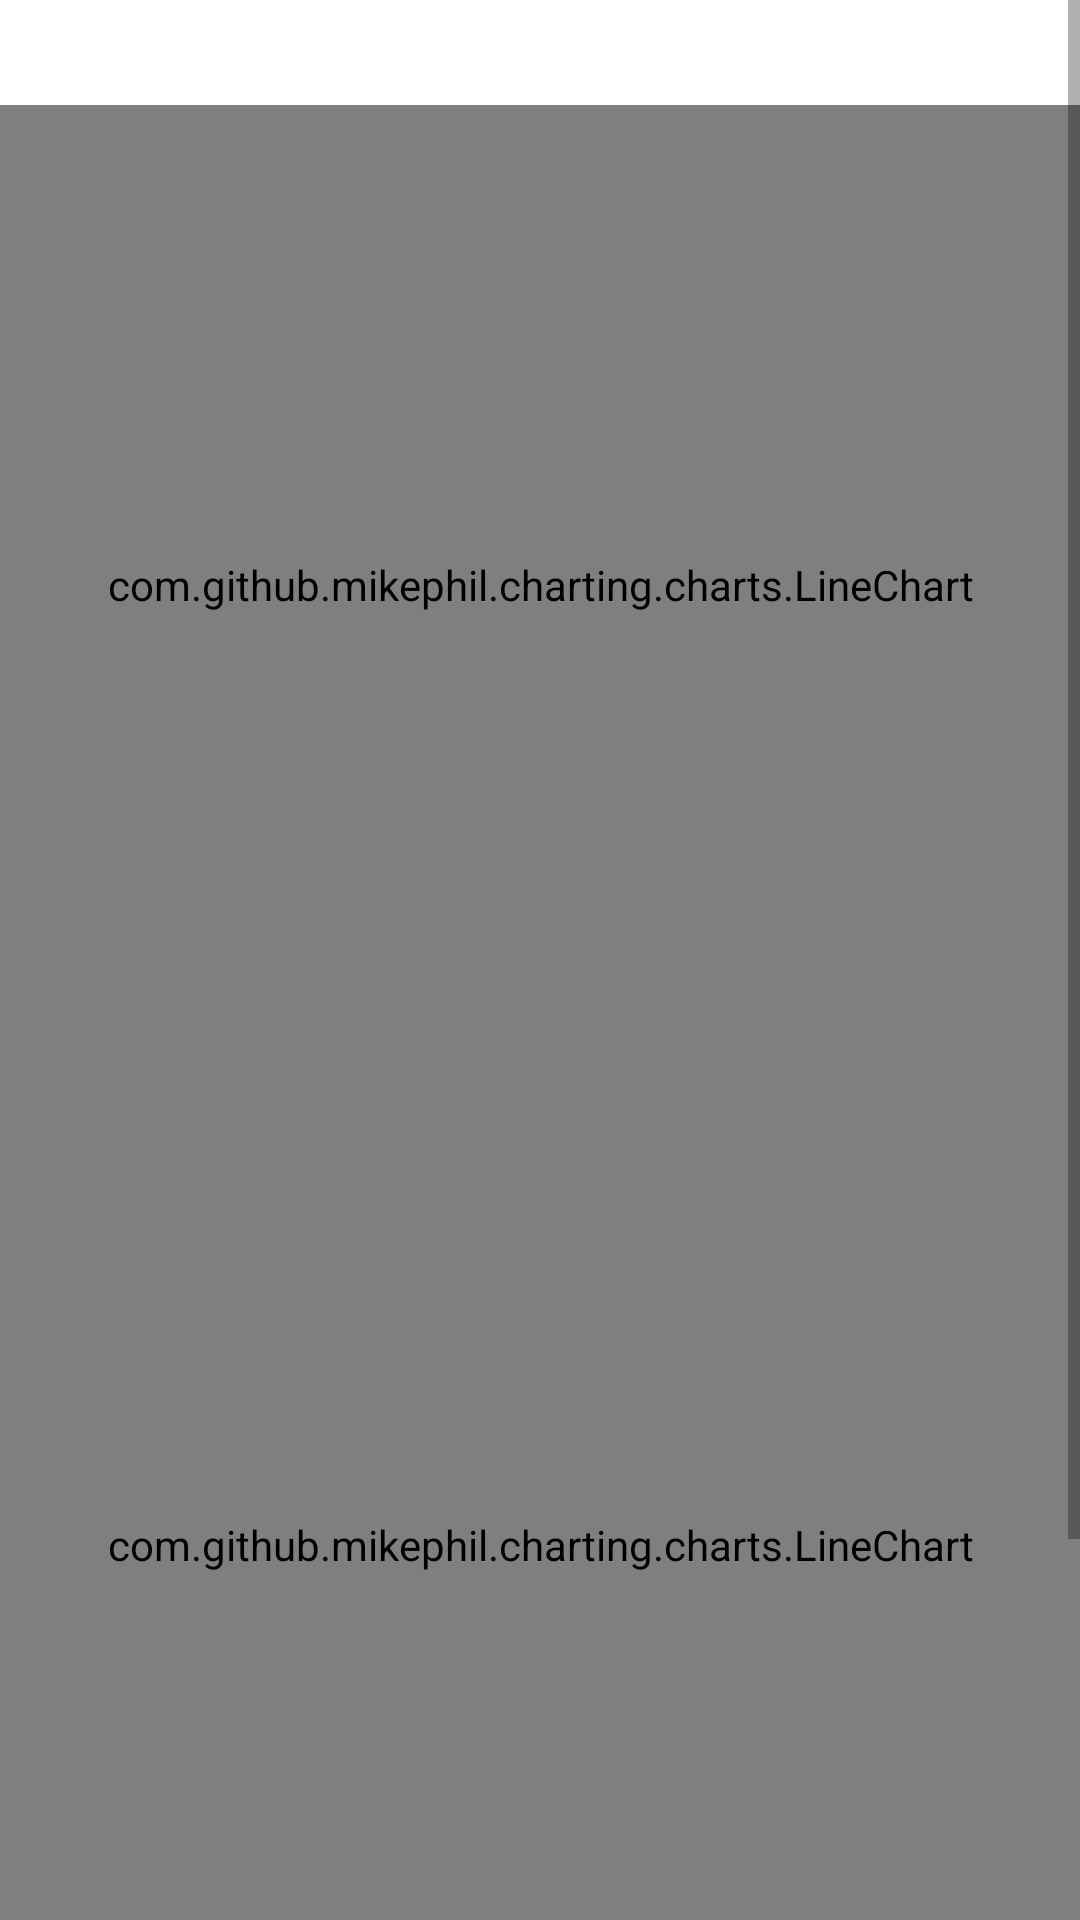

Produce the Android XML layout that renders to this screen, including the resource entries it uses.
<!-- AndroidManifest.xml: application theme Theme.Beauty -->
<!-- res/layout/fragment_dashboard.xml -->
<?xml version="1.0" encoding="utf-8"?>
<androidx.constraintlayout.widget.ConstraintLayout xmlns:android="http://schemas.android.com/apk/res/android"
    xmlns:app="http://schemas.android.com/apk/res-auto"
    xmlns:tools="http://schemas.android.com/tools"
    android:layout_width="match_parent"
    android:layout_height="match_parent"
    tools:context=".ui.dashboard.DashboardFragment">
    <ScrollView
        android:layout_width="match_parent"
        android:layout_height="match_parent" >
        <LinearLayout
            android:layout_width="match_parent"
            android:layout_height="wrap_content"
            android:orientation="vertical">
    <TextView
        android:id="@+id/text_dashboard"
        android:layout_width="match_parent"
        android:layout_height="wrap_content"
        android:layout_marginStart="8dp"
        android:layout_marginTop="8dp"
        android:layout_marginEnd="8dp"
        android:textAlignment="center"
        android:textSize="20sp"
        app:layout_constraintEnd_toStartOf="@+id/score_chart"
        app:layout_constraintStart_toStartOf="parent"
        app:layout_constraintTop_toTopOf="parent" />

    <com.github.mikephil.charting.charts.LineChart
        android:id="@+id/score_chart"
        android:layout_width="match_parent"
        android:layout_height="320dp"
        app:layout_constraintStart_toEndOf="@+id/text_dashboard"
        app:layout_constraintTop_toBottomOf="@+id/text_dashboard"
        />

    <com.github.mikephil.charting.charts.LineChart
        android:id="@+id/age_chart"
        android:layout_width="match_parent"
        android:layout_height="320dp"
        app:layout_constraintStart_toEndOf="@+id/score_chart"
        app:layout_constraintTop_toBottomOf="@+id/score_chart"
        app:layout_constraintEnd_toStartOf="@id/text_info"
        app:layout_constraintBottom_toTopOf="@id/text_info"
        />

    <TextView
        android:id="@+id/text_info"
        android:layout_width="match_parent"
        android:layout_height="wrap_content"
        android:layout_marginStart="8dp"
        android:layout_marginTop="8dp"
        android:textAlignment="center"
        android:textSize="20sp"
        android:visibility="invisible"
        app:layout_constraintStart_toEndOf="@+id/age_chart"
        app:layout_constraintTop_toBottomOf="@+id/age_chart" />

    <TextView
        android:id="@+id/text_report"
        android:layout_width="match_parent"
        android:layout_height="wrap_content"
        android:layout_marginStart="8dp"
        android:layout_marginTop="8dp"
        android:text="颜值报告"
        android:textAlignment="center"
        android:textSize="20sp"
        app:layout_constraintStart_toEndOf="@+id/text_info"
        app:layout_constraintTop_toBottomOf="@+id/text_info" />

    <de.codecrafters.tableview.TableView
        xmlns:table="http://schemas.android.com/apk/res-auto"
        android:id="@+id/my_report"
        android:layout_width="match_parent"
        android:layout_height="wrap_content"
        android:layout_marginTop="32dp"
        app:layout_constraintEnd_toEndOf="parent"
        app:layout_constraintHorizontal_bias="0.0"
        app:layout_constraintStart_toEndOf="@+id/text_report"
        app:layout_constraintTop_toBottomOf="@+id/text_report"
        />
        </LinearLayout>
    </ScrollView>
</androidx.constraintlayout.widget.ConstraintLayout>
<!-- resources referenced by this layout -->
<resources>
  <style name="Theme.Beauty" parent="Theme.MaterialComponents.DayNight.NoActionBar">
          
          <item name="colorPrimary">@color/purple_500</item>
          <item name="colorPrimaryVariant">@color/purple_700</item>
          <item name="colorOnPrimary">@color/white</item>
          
          <item name="colorSecondary">@color/teal_200</item>
          <item name="colorSecondaryVariant">@color/teal_700</item>
          <item name="colorOnSecondary">@color/black</item>
          
          <item name="android:statusBarColor" tools:targetApi="l">?attr/colorPrimaryVariant</item>
          
      </style>
  <!-- not gathered from this repository: default colours our renderer supplied (Android Studio template values) -->
  <color name="purple_500">#FF6200EE</color>
  <color name="purple_700">#FF3700B3</color>
  <color name="teal_200">#FF03DAC5</color>
  <color name="teal_700">#FF018786</color>
  <color name="black">#FF000000</color>
  <color name="white">#FFFFFFFF</color>
</resources>
